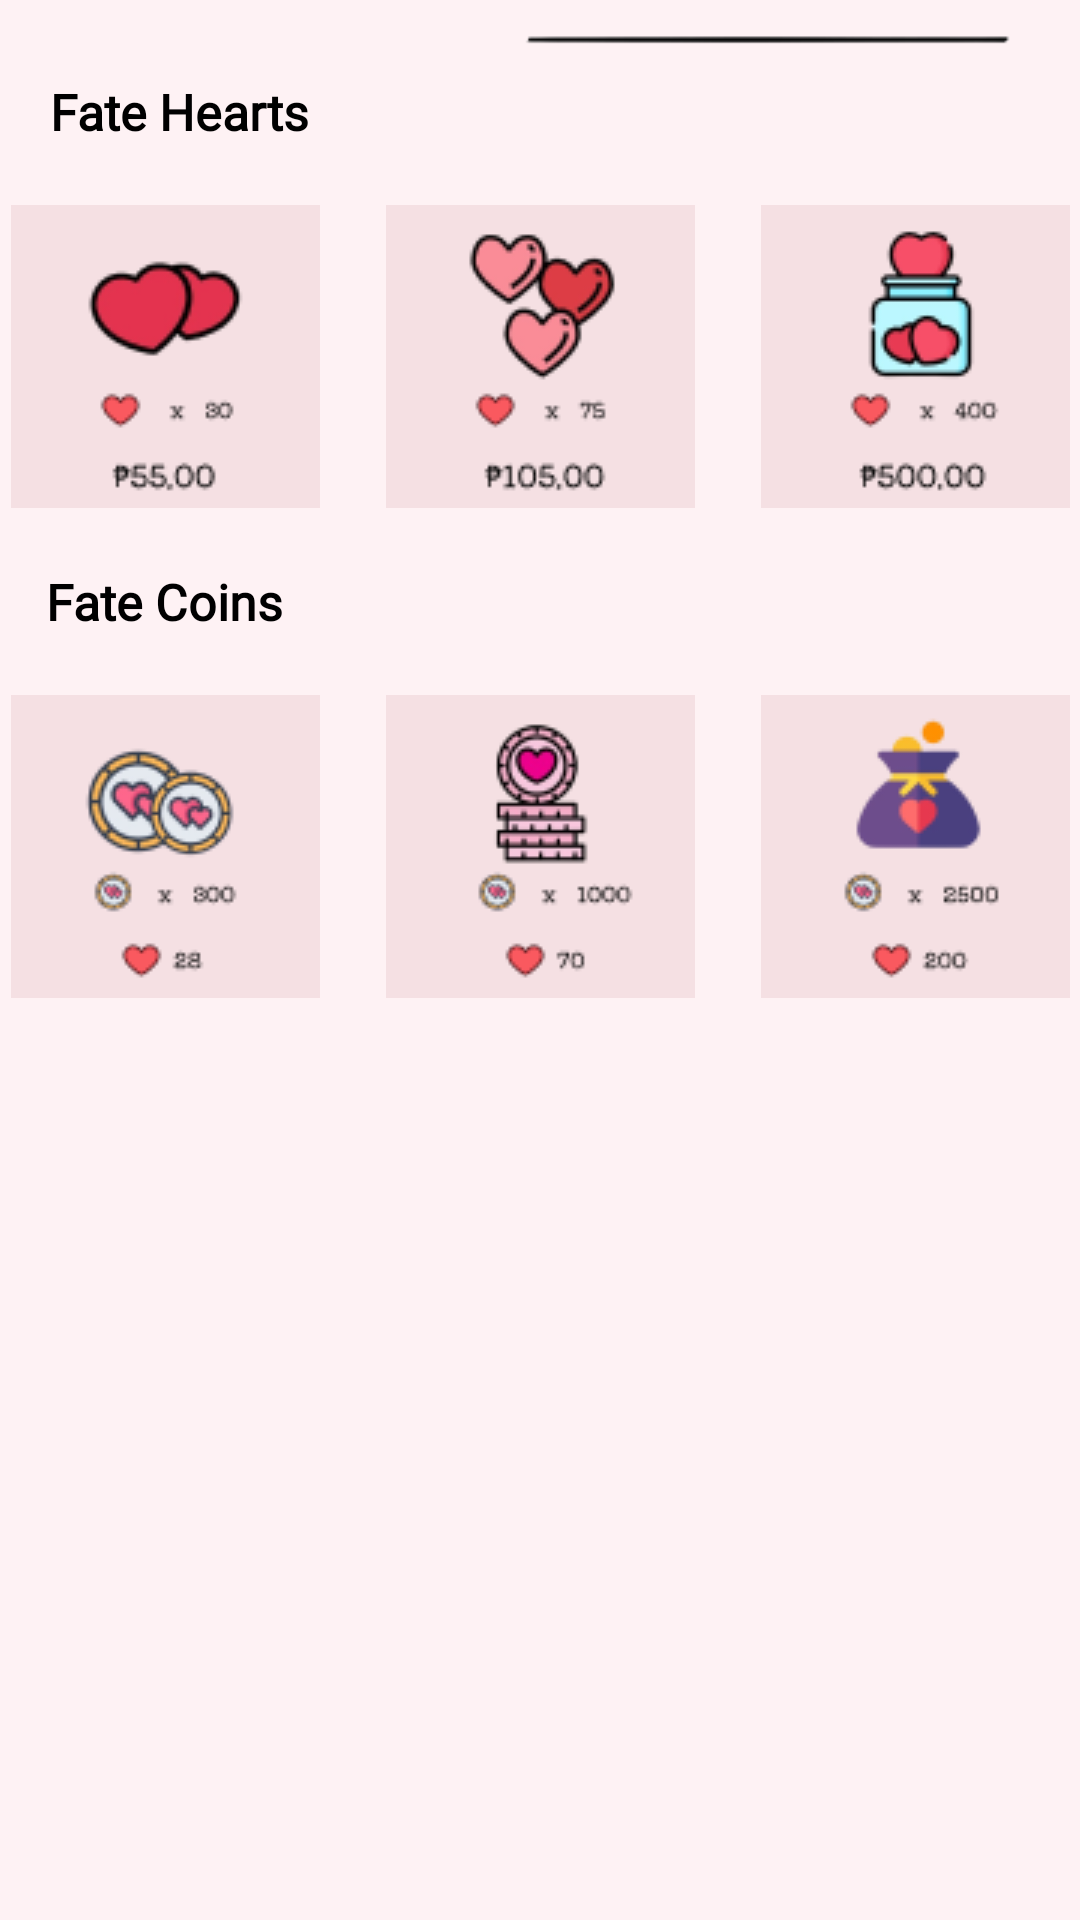

Reconstruct the res/layout file that produces this screen, plus the resources it refers to.
<!-- AndroidManifest.xml: application theme Theme.Fate -->
<!-- res/layout/fragment_shop_resources.xml -->
<?xml version="1.0" encoding="utf-8"?>
<androidx.constraintlayout.widget.ConstraintLayout xmlns:android="http://schemas.android.com/apk/res/android"
    xmlns:app="http://schemas.android.com/apk/res-auto"
    xmlns:tools="http://schemas.android.com/tools"
    android:id="@+id/frameLayout"
    android:layout_width="match_parent"
    android:layout_height="match_parent"
    android:background="#FEF2F4"
    tools:context=".shopResources">

    <ImageButton
        android:id="@+id/heart2"
        android:layout_width="wrap_content"
        android:layout_height="wrap_content"
        android:layout_marginTop="20dp"
        android:background="@android:color/transparent"
        android:contentDescription="heart2"
        app:layout_constraintStart_toStartOf="parent"
        app:layout_constraintEnd_toEndOf="parent"
        app:layout_constraintTop_toBottomOf="@id/fateHearts"
        app:srcCompat="@drawable/heart2" />

    <ImageButton
        android:id="@+id/coin1"
        android:layout_width="wrap_content"
        android:layout_height="wrap_content"
        android:layout_marginEnd="250dp"
        android:layout_marginTop="20dp"
        android:background="@android:color/transparent"
        android:contentDescription="coin1"
        app:layout_constraintStart_toStartOf="parent"
        app:layout_constraintEnd_toEndOf="parent"
        app:layout_constraintTop_toBottomOf="@id/fateCoins"
        app:srcCompat="@drawable/coin1" />

    <ImageView
        android:id="@+id/line2"
        android:layout_width="169dp"
        android:layout_height="wrap_content"
        android:layout_marginStart="150dp"
        app:layout_constraintStart_toStartOf="parent"
        app:layout_constraintEnd_toEndOf="parent"
        app:layout_constraintTop_toTopOf="parent"
        app:srcCompat="@drawable/line2" />

    <TextView
        android:id="@+id/fateHearts"
        android:layout_width="wrap_content"
        android:layout_height="wrap_content"
        android:layout_marginEnd="240dp"
        android:layout_marginTop="5dp"
        android:fontFamily="@font/kiwimaru"
        android:text="Fate Hearts"
        android:textColor="@android:color/black"
        android:textSize="50px"
        android:textStyle="bold"
        app:layout_constraintStart_toStartOf="parent"
        app:layout_constraintEnd_toEndOf="parent"
        app:layout_constraintTop_toBottomOf="@id/line2"/>

    <ImageButton
        android:id="@+id/coin2"
        android:layout_width="wrap_content"
        android:layout_height="wrap_content"
        android:layout_marginTop="20dp"
        android:background="@android:color/transparent"
        android:contentDescription="coin2"
        app:layout_constraintStart_toStartOf="parent"
        app:layout_constraintEnd_toEndOf="parent"
        app:layout_constraintTop_toBottomOf="@id/fateCoins"
        app:srcCompat="@drawable/coin2" />

    <ImageButton
        android:id="@+id/heart1"
        android:layout_width="wrap_content"
        android:layout_height="wrap_content"
        android:layout_marginEnd="250dp"
        android:layout_marginTop="20dp"
        android:background="@android:color/transparent"
        android:contentDescription="heart1"
        app:layout_constraintStart_toStartOf="parent"
        app:layout_constraintEnd_toEndOf="parent"
        app:layout_constraintTop_toBottomOf="@id/fateHearts"
        app:srcCompat="@drawable/heart1" />

    <ImageButton
        android:id="@+id/coin3"
        android:layout_width="wrap_content"
        android:layout_height="wrap_content"
        android:layout_marginStart="250dp"
        android:layout_marginTop="20dp"
        android:background="@android:color/transparent"
        android:contentDescription="coin3"
        app:layout_constraintStart_toStartOf="parent"
        app:layout_constraintEnd_toEndOf="parent"
        app:layout_constraintTop_toBottomOf="@id/fateCoins"
        app:srcCompat="@drawable/coin3" />

    <TextView
        android:id="@+id/fateCoins"
        android:layout_width="wrap_content"
        android:layout_height="wrap_content"
        android:layout_marginEnd="250dp"
        android:layout_marginTop="20dp"
        android:fontFamily="@font/kiwimaru"
        android:text="Fate Coins"
        android:textSize="50px"
        android:textStyle="bold"
        android:textColor="@android:color/black"
        app:layout_constraintStart_toStartOf="parent"
        app:layout_constraintEnd_toEndOf="parent"
        app:layout_constraintTop_toBottomOf="@id/heart1" />

    <ImageButton
        android:id="@+id/heart3"
        android:layout_width="wrap_content"
        android:layout_height="wrap_content"
        android:layout_marginStart="250dp"
        android:layout_marginTop="20dp"
        android:background="@android:color/transparent"
        android:contentDescription="heart3"
        app:layout_constraintStart_toStartOf="parent"
        app:layout_constraintEnd_toEndOf="parent"
        app:layout_constraintTop_toBottomOf="@id/fateHearts"
        app:srcCompat="@drawable/heart3" />

</androidx.constraintlayout.widget.ConstraintLayout>
<!-- resources referenced by this layout -->
<resources>
  <!-- drawable coin1: png bitmap (drawable, 6113 bytes) -->
  <!-- drawable coin2: png bitmap (drawable, 5398 bytes) -->
  <!-- drawable coin3: png bitmap (drawable, 4010 bytes) -->
  <!-- drawable heart1: png bitmap (drawable, 4085 bytes) -->
  <!-- drawable heart2: png bitmap (drawable, 5440 bytes) -->
  <!-- drawable heart3: png bitmap (drawable, 4576 bytes) -->
  <!-- drawable line2: png bitmap (drawable, 659 bytes) -->
  <style name="Theme.Fate" parent="Base.Theme.Fate" />
  <style name="Base.Theme.Fate" parent="Theme.Material3.DayNight.NoActionBar">
          
          
      </style>
</resources>
